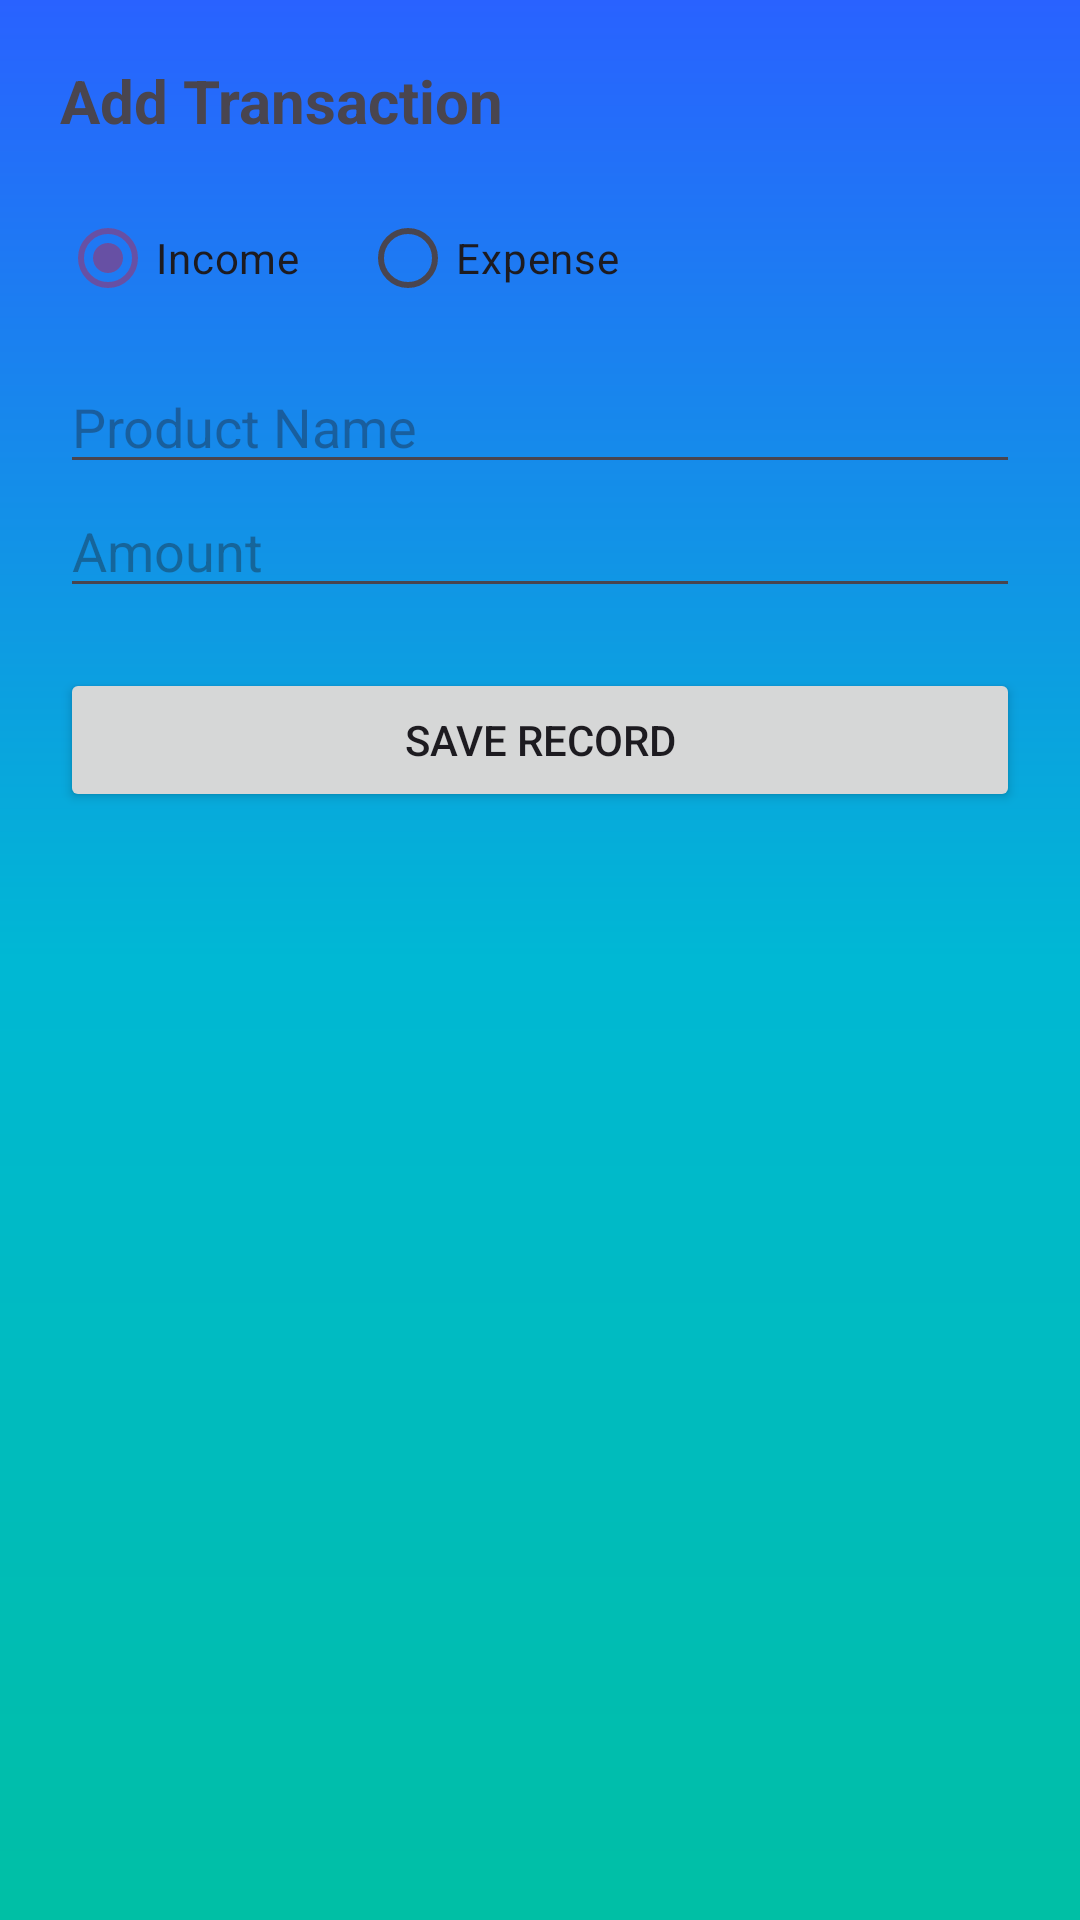

Android layout source for this screen:
<!-- AndroidManifest.xml: application theme Theme.RupiahKharch -->
<!-- res/layout/dialog_add_expense.xml -->
<?xml version="1.0" encoding="utf-8"?>
<LinearLayout xmlns:android="http://schemas.android.com/apk/res/android"
    android:layout_width="match_parent"
    android:layout_height="wrap_content"
    android:orientation="vertical"
    android:padding="20dp">

    <TextView
        android:layout_width="wrap_content"
        android:layout_height="wrap_content"
        android:text="Add Transaction"
        android:textSize="20sp"
        android:textStyle="bold" />

    <RadioGroup
        android:id="@+id/rgType"
        android:layout_width="match_parent"
        android:layout_height="wrap_content"
        android:layout_marginTop="15dp"
        android:orientation="horizontal">
        <RadioButton android:id="@+id/rbIncome" android:layout_width="wrap_content" android:layout_height="wrap_content" android:text="Income" android:checked="true" />
        <RadioButton android:id="@+id/rbExpense" android:layout_width="wrap_content" android:layout_height="wrap_content" android:layout_marginStart="20dp" android:text="Expense" />
    </RadioGroup>

    <EditText
        android:id="@+id/etTitle"
        android:layout_width="match_parent"
        android:layout_height="wrap_content"
        android:hint="Product Name"
        android:layout_marginTop="10dp" />

    <EditText
        android:id="@+id/etAmount"
        android:layout_width="match_parent"
        android:layout_height="wrap_content"
        android:hint="Amount"
        android:inputType="numberDecimal" />

    <TextView
        android:id="@+id/tvCategoryLabel"
        android:layout_width="wrap_content"
        android:layout_height="wrap_content"
        android:text="Select Category:"
        android:layout_marginTop="10dp"
        android:visibility="gone"/>

    <Spinner
        android:id="@+id/spCategory"
        android:layout_width="match_parent"
        android:layout_height="wrap_content"
        android:layout_marginTop="5dp"
        android:entries="@array/expense_categories"
        android:visibility="gone" />

    <Button
        android:id="@+id/btnSave"
        android:layout_width="match_parent"
        android:layout_height="wrap_content"
        android:text="Save Record"
        android:layout_marginTop="20dp" />
</LinearLayout>
<!-- resources referenced by this layout -->
<resources>
  <string-array name="expense_categories">
              <item>Food</item>
              <item>Rent</item>
              <item>Shopping</item>
              <item>Transport</item>
              <item>Health</item>
              <item>Other</item>
          </string-array>
  <style name="Theme.RupiahKharch" parent="Base.Theme.RupiahKharch" />
  <style name="Base.Theme.RupiahKharch" parent="Theme.Material3.DayNight.NoActionBar">
          
          <item name="android:windowDisablePreview">true</item>
  
          
          <item name="android:windowBackground">@drawable/splash_gradient</item>
  
          <item name="android:windowLayoutInDisplayCutoutMode" tools:targetApi="28">shortEdges</item>
  
          
          <item name="android:windowSplashScreenAnimatedIcon" tools:targetApi="31">@android:color/transparent</item>
      </style>
  <!-- drawable splash_gradient (drawable) -->
  <shape xmlns:android="http://schemas.android.com/apk/res/android"
      android:shape="rectangle">
      <gradient
          android:angle="270"
          android:startColor="#2962FF"
          android:centerColor="#00B8D4"
          android:endColor="#00BFA5"
          android:type="linear" />
  </shape>
</resources>
